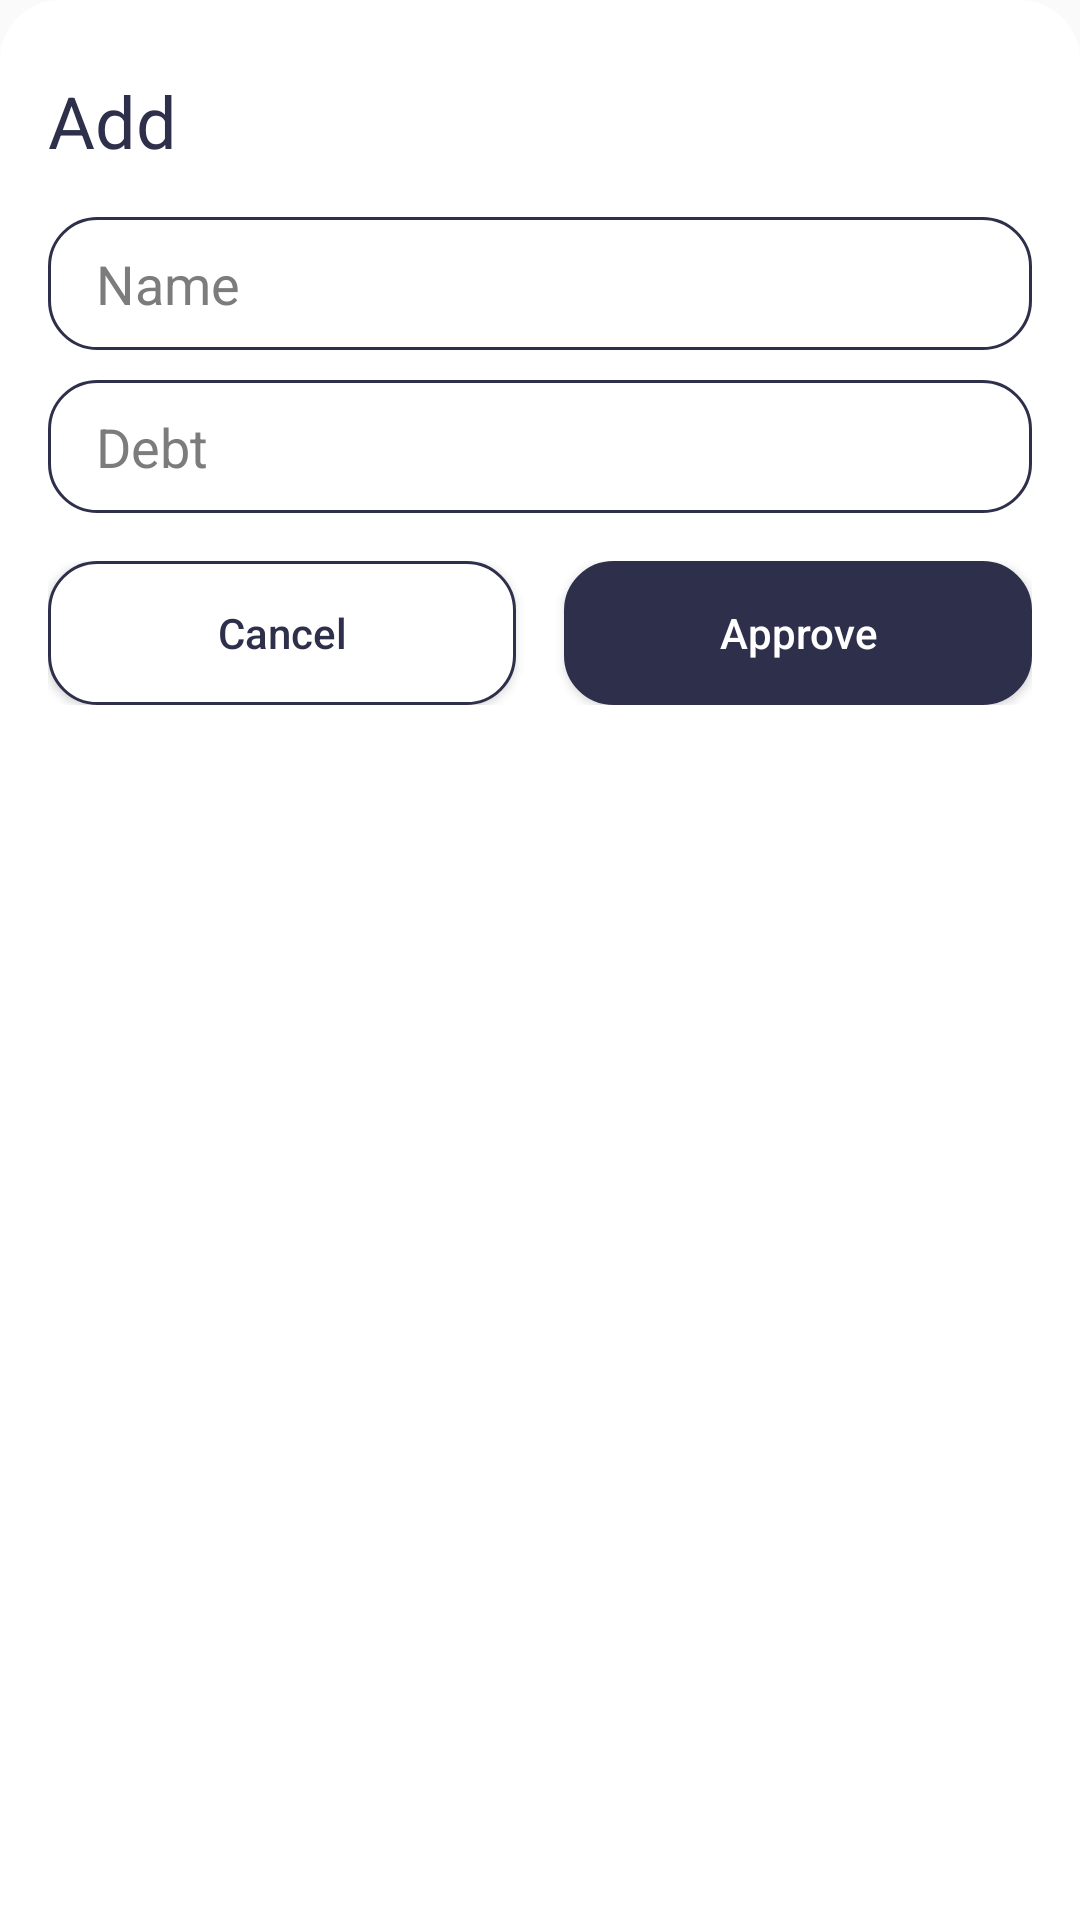

Here is an Android app screen rendered from its layout file. Give the layout XML and the strings, colors and styles it references.
<!-- AndroidManifest.xml: application theme Theme.Borrowers -->
<!-- res/layout/layout_add_bottom_sheet.xml -->
<?xml version="1.0" encoding="utf-8"?>
<LinearLayout
    xmlns:android="http://schemas.android.com/apk/res/android"
    android:layout_width="match_parent"
    android:layout_height="wrap_content"
    android:background="@drawable/bg_custom_content"
    android:orientation="vertical"
    android:paddingHorizontal="@dimen/padding_size_16x"
    android:paddingTop="@dimen/padding_size_24x"
    >

    <TextView
        android:layout_width="wrap_content"
        android:layout_height="wrap_content"
        android:layout_marginBottom="@dimen/margin_size_16x"
        android:text="Add"
        android:textColor="@color/colorPrimary"
        android:textSize="@dimen/text_size_24x"
        />

    <EditText
        android:id="@+id/layout_add_bottom_sheet_edit_text_name"
        android:layout_width="match_parent"
        android:layout_height="wrap_content"
        android:background="@drawable/bg_edit_text"
        android:hint="@string/edit_text_hint_name"
        android:inputType="textPersonName"
        android:paddingHorizontal="@dimen/padding_size_16x"
        android:paddingVertical="@dimen/padding_size_10x"
        android:textColor="@color/colorPrimary"
        android:textColorHint="@color/gray"
        />

    <EditText
        android:id="@+id/layout_add_bottom_sheet_edit_text_debt"
        android:layout_width="match_parent"
        android:layout_height="wrap_content"
        android:layout_marginTop="@dimen/margin_size_10x"
        android:background="@drawable/bg_edit_text"
        android:hint="@string/edit_text_hint_debt"
        android:inputType="number"
        android:paddingHorizontal="@dimen/padding_size_16x"
        android:paddingVertical="@dimen/padding_size_10x"
        android:textColor="@color/colorPrimary"
        android:textColorHint="@color/gray"
        />

    <LinearLayout
        android:layout_width="match_parent"
        android:layout_height="wrap_content"
        android:layout_marginTop="@dimen/margin_size_16x"
        android:layout_marginBottom="@dimen/margin_size_24x"
        android:orientation="horizontal"
        >

        <Button
            android:id="@+id/layout_add_bottom_sheet_button_cancel"
            android:layout_width="0dp"
            android:layout_height="wrap_content"
            android:layout_weight="1"
            android:background="@drawable/bg_button_light"
            android:text="@string/button_cancel"
            android:textAllCaps="false"
            android:textColor="@color/colorPrimary"
            />

        <Button
            android:id="@+id/layout_add_bottom_sheet_button_add"
            android:layout_width="0dp"
            android:layout_height="wrap_content"
            android:layout_marginStart="@dimen/margin_size_16x"
            android:layout_weight="1"
            android:background="@drawable/bg_button_dark"
            android:text="@string/button_approve"
            android:textAllCaps="false"
            android:textColor="@color/white"
            />
    </LinearLayout>

</LinearLayout>
<!-- resources referenced by this layout -->
<resources>
  <color name="colorPrimary">#2e2f4b</color>
  <color name="gray">#7C7C7C</color>
  <color name="white">#FFFFFFFF</color>
  <dimen name="margin_size_10x">10dp</dimen>
  <dimen name="margin_size_16x">16dp</dimen>
  <dimen name="margin_size_24x">24dp</dimen>
  <dimen name="padding_size_10x">10dp</dimen>
  <dimen name="padding_size_16x">16dp</dimen>
  <dimen name="padding_size_24x">24dp</dimen>
  <dimen name="text_size_24x">24sp</dimen>
  <!-- drawable bg_button_dark (drawable) -->
  <?xml version="1.0" encoding="utf-8"?>
  <inset xmlns:tools="http://schemas.android.com/tools"
      xmlns:android="http://schemas.android.com/apk/res/android">
      <ripple android:color="?attr/colorControlHighlight"
          tools:ignore="NewApi">
          <item>
              <shape >
                  <solid android:color="@color/colorPrimary"/>
                  <corners android:radius="@dimen/radius_size"/>
                  <stroke android:width="@dimen/stroke_width_1x"
                      android:color="@color/colorPrimary" />
              </shape>
          </item>
      </ripple>
  </inset>
  <!-- drawable bg_button_light (drawable) -->
  <?xml version="1.0" encoding="utf-8"?>
  <inset xmlns:tools="http://schemas.android.com/tools"
      xmlns:android="http://schemas.android.com/apk/res/android">
      <ripple android:color="@color/colorSecondary"
          tools:ignore="NewApi">
          <item>
              <shape >
                  <solid android:color="@color/white"/>
                  <corners android:radius="@dimen/radius_size"/>
                  <stroke android:width="@dimen/stroke_width_1x"
                      android:color="@color/colorPrimary" />
              </shape>
          </item>
      </ripple>
  </inset>
  <!-- drawable bg_custom_content (drawable) -->
  <?xml version="1.0" encoding="utf-8"?>
  <shape xmlns:android="http://schemas.android.com/apk/res/android">
      <solid android:color="@color/white" />
      <stroke android:width="0dp" />
      <corners
          android:topLeftRadius="@dimen/custom_item_radius_size"
          android:topRightRadius="@dimen/custom_item_radius_size"
          />
      <padding
          android:bottom="0dp"
          android:left="0dp"
          android:right="0dp"
          android:top="0dp"
          />
  </shape>
  <!-- drawable bg_edit_text (drawable) -->
  <?xml version="1.0" encoding="utf-8"?>
  <shape
      xmlns:android="http://schemas.android.com/apk/res/android"
      android:shape="rectangle"
      >
      <stroke
          android:width="@dimen/stroke_width_1x"
          android:color="@color/colorPrimary"
          />
      <corners android:radius="@dimen/radius_size" />
  
  </shape>
  <string name="button_approve">Approve</string>
  <string name="button_cancel">Cancel</string>
  <string name="edit_text_hint_debt">Debt</string>
  <string name="edit_text_hint_name">Name</string>
  <style name="Theme.Borrowers" parent="Theme.MaterialComponents.Light.NoActionBar.Bridge">
          
          <item name="colorPrimary">@color/colorPrimary</item>
          <item name="colorPrimaryVariant">@color/colorPrimary</item>
          <item name="colorOnPrimary">@color/black</item>
          
          <item name="colorSecondary">@color/colorPrimary</item>
          <item name="colorSecondaryVariant">@color/teal_700</item>
          <item name="colorOnSecondary">@color/black</item>
          
          <item name="android:statusBarColor" tools:targetApi="l">?attr/colorPrimaryVariant</item>
          
      </style>
  <dimen name="radius_size">16dp</dimen>
  <dimen name="stroke_width_1x">1dp</dimen>
  <color name="colorSecondary">#efefef</color>
  <dimen name="custom_item_radius_size">20dp</dimen>
  <color name="black">#FF000000</color>
  <color name="teal_700">#FF018786</color>
</resources>
